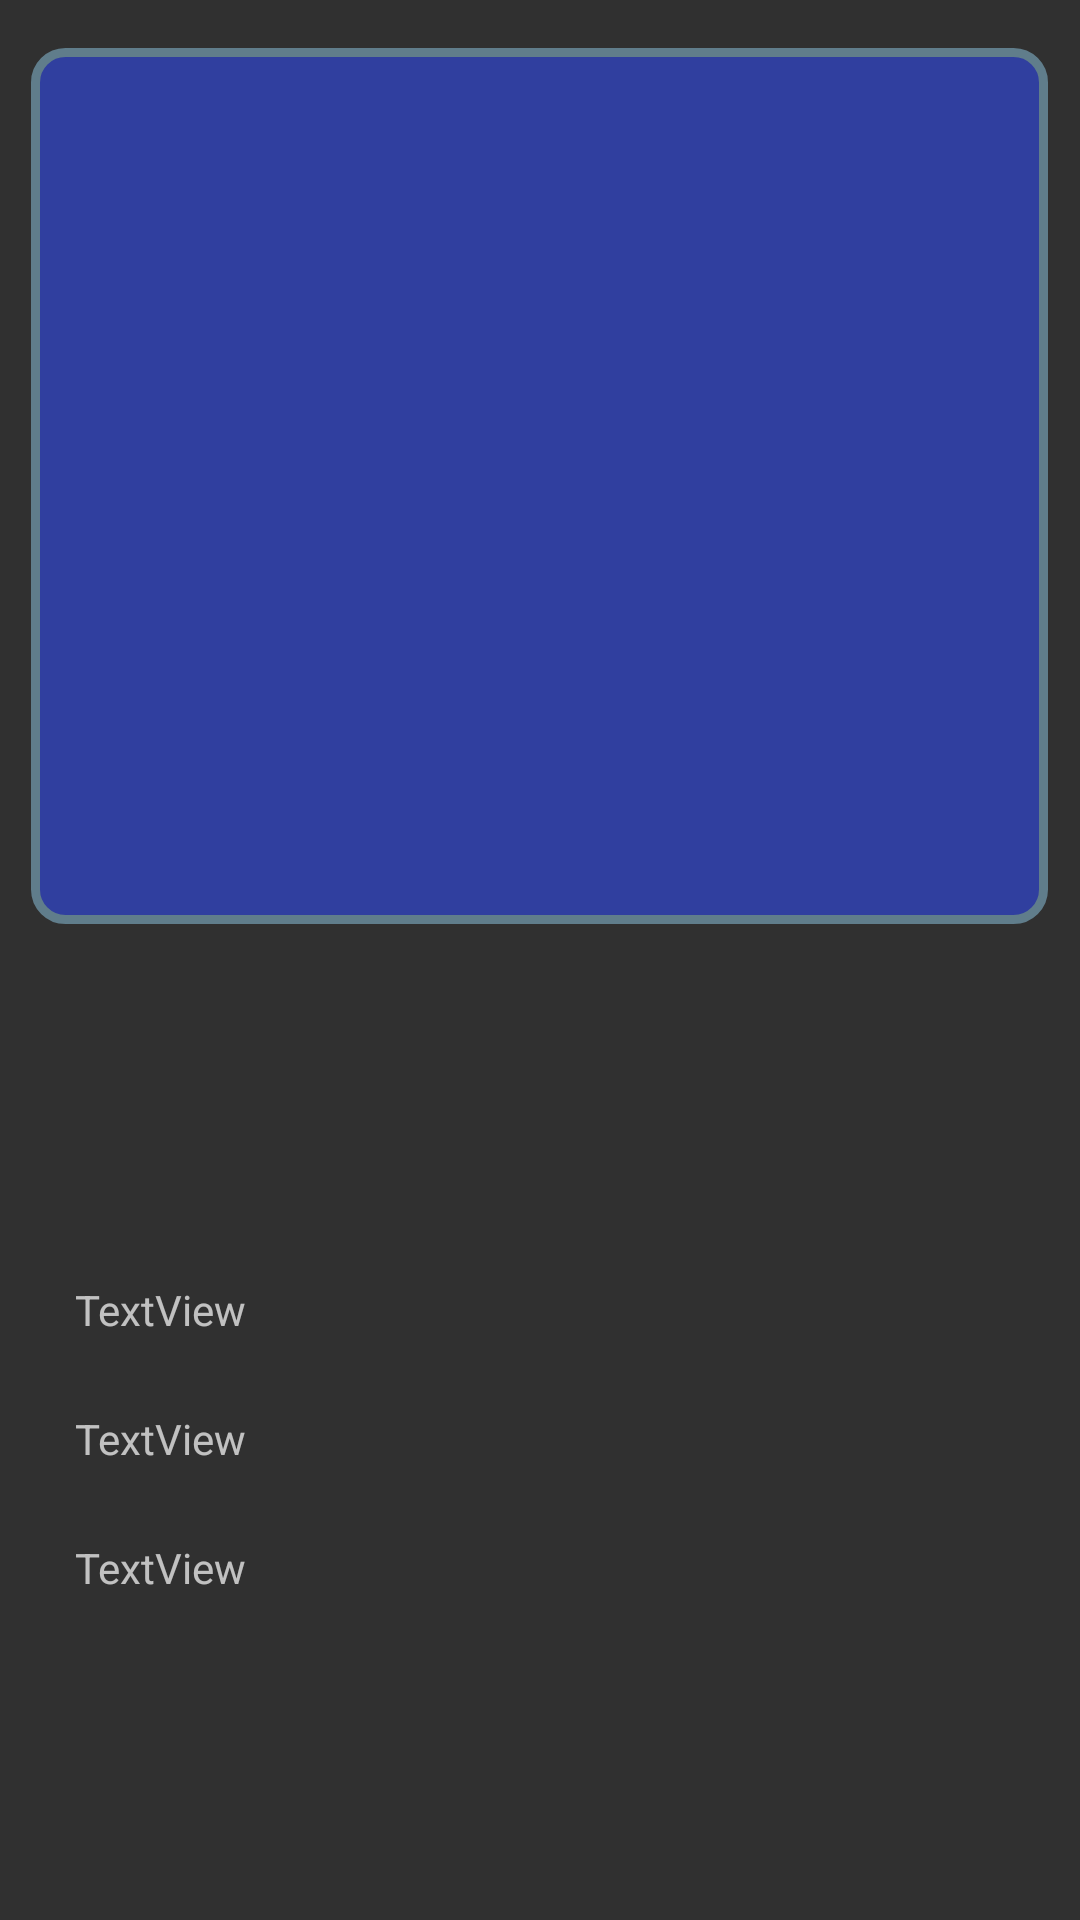

This screen was rendered from an Android layout file. Write that file and the resources it references.
<!-- AndroidManifest.xml: application theme AppTheme -->
<!-- res/layout/fragment_activ_info.xml -->
<?xml version="1.0" encoding="utf-8"?>
<android.support.constraint.ConstraintLayout
    xmlns:android="http://schemas.android.com/apk/res/android"
    xmlns:app="http://schemas.android.com/apk/res-auto"
    xmlns:tools="http://schemas.android.com/tools"
    android:layout_width="match_parent"
    android:layout_height="match_parent">

    <ImageView
        android:id="@+id/imageView3"
        android:layout_width="339dp"
        android:layout_height="292dp"
        android:layout_marginBottom="16dp"
        android:layout_marginEnd="16dp"
        android:layout_marginLeft="16dp"
        android:layout_marginRight="16dp"
        android:layout_marginStart="16dp"
        android:layout_marginTop="16dp"
        android:background="@drawable/layout_border"
        android:scaleType="fitXY"
        app:layout_constraintBottom_toTopOf="@+id/activ_info_desc_tv"
        app:layout_constraintEnd_toEndOf="parent"
        app:layout_constraintHorizontal_bias="0.538"
        app:layout_constraintStart_toStartOf="parent"
        app:layout_constraintTop_toTopOf="parent"
        app:layout_constraintVertical_bias="0.0"
        app:srcCompat="@drawable/beach" />

    <TextView
        android:id="@+id/activ_info_name_tv"
        android:layout_width="wrap_content"
        android:layout_height="wrap_content"
        android:layout_marginBottom="24dp"
        android:layout_marginEnd="8dp"
        android:layout_marginLeft="25dp"
        android:layout_marginRight="8dp"
        android:layout_marginStart="25dp"
        android:layout_marginTop="8dp"
        android:text="TextView"
        app:layout_constraintBottom_toTopOf="@+id/activ_info_desc_tv"
        app:layout_constraintEnd_toEndOf="parent"
        app:layout_constraintHorizontal_bias="0.0"
        app:layout_constraintStart_toStartOf="parent"
        app:layout_constraintTop_toTopOf="parent"
        app:layout_constraintVertical_bias="1.0" />

    <TextView
        android:id="@+id/activ_info_desc_tv"
        android:layout_width="wrap_content"
        android:layout_height="wrap_content"
        android:layout_marginBottom="24dp"
        android:layout_marginEnd="8dp"
        android:layout_marginLeft="25dp"
        android:layout_marginRight="8dp"
        android:layout_marginStart="25dp"
        android:text="TextView"
        app:layout_constraintBottom_toTopOf="@+id/activ_info_addy_tv"
        app:layout_constraintEnd_toEndOf="parent"
        app:layout_constraintHorizontal_bias="0.0"
        app:layout_constraintStart_toStartOf="parent" />

    <TextView
        android:id="@+id/activ_info_addy_tv"
        android:layout_width="wrap_content"
        android:layout_height="wrap_content"
        android:layout_marginBottom="108dp"
        android:layout_marginLeft="25dp"
        android:layout_marginStart="25dp"
        android:text="TextView"
        app:layout_constraintBottom_toBottomOf="parent"
        app:layout_constraintStart_toStartOf="parent" />
</android.support.constraint.ConstraintLayout>
<!-- resources referenced by this layout -->
<resources>
  <!-- drawable layout_border (drawable) -->
  <?xml version="1.0" encoding="utf-8"?>
  <shape xmlns:android="http://schemas.android.com/apk/res/android">
      <solid android:color="#303f9f"/>
      <stroke android:width="3dip" android:color="#607d8b" />
      <corners android:radius="10dip"/>
      <padding android:left="0dip" android:top="0dip" android:right="0dip" android:bottom="0dip" />
  </shape>
  <style name="AppTheme" parent="Theme.AppCompat.NoActionBar">
          
          <item name="colorPrimary">@color/colorPrimary</item>
          <item name="colorPrimaryDark">@color/colorPrimaryDark</item>
          <item name="colorAccent">@color/colorAccent</item>
          <item name="android:statusBarColor">@android:color/transparent</item>
      </style>
  <color name="colorPrimary">#3F51B5</color>
  <color name="colorPrimaryDark">#303F9F</color>
  <color name="colorAccent">#FF4081</color>
</resources>
